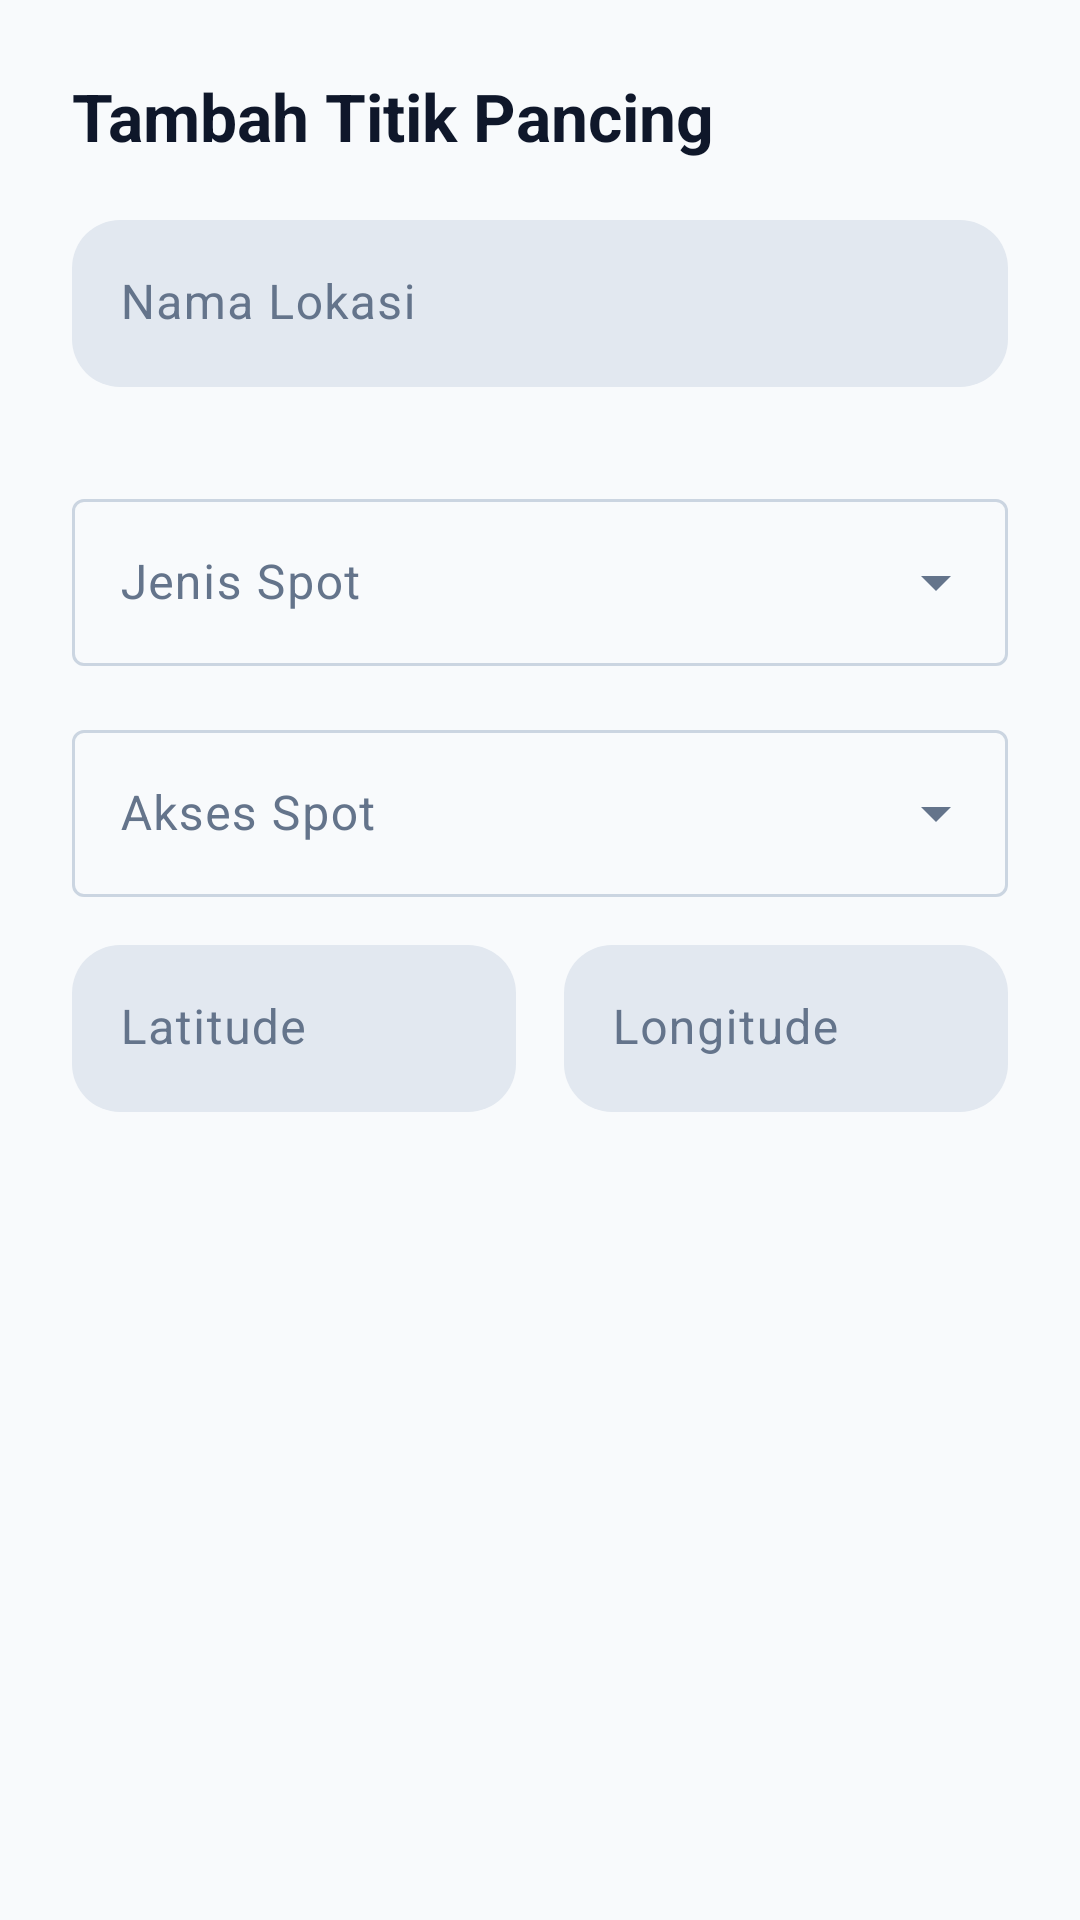

This screen was rendered from an Android layout file. Write that file and the resources it references.
<!-- AndroidManifest.xml: application theme Theme.Java3 -->
<!-- res/layout/dialog_add_marker.xml -->
<?xml version="1.0" encoding="utf-8"?>
<LinearLayout xmlns:android="http://schemas.android.com/apk/res/android"
    xmlns:app="http://schemas.android.com/apk/res-auto"
    android:layout_width="match_parent"
    android:layout_height="wrap_content"
    android:orientation="vertical"
    android:padding="24dp">

    <TextView
        style="@style/TextAppearance.App.TitleLarge"
        android:layout_width="wrap_content"
        android:layout_height="wrap_content"
        android:text="Tambah Titik Pancing"
        android:textColor="@color/text_primary" />

    <com.google.android.material.textfield.TextInputLayout
        android:id="@+id/tilName"
        style="@style/WidgetAppTextInputLayout"
        android:layout_width="match_parent"
        android:layout_height="wrap_content"
        android:layout_marginTop="20dp"
        android:hint="Nama Lokasi">

        <com.google.android.material.textfield.TextInputEditText
            android:id="@+id/etName"
            android:layout_width="match_parent"
            android:layout_height="wrap_content"
            android:inputType="textCapWords" />
    </com.google.android.material.textfield.TextInputLayout>

    <com.google.android.material.textfield.TextInputLayout
        android:id="@+id/tilType"
        style="@style/Widget.Material3.TextInputLayout.OutlinedBox.ExposedDropdownMenu"
        android:layout_width="match_parent"
        android:layout_height="wrap_content"
        android:layout_marginTop="16dp"
        android:hint="Jenis Spot">

        <AutoCompleteTextView
            android:id="@+id/actvType"
            android:layout_width="match_parent"
            android:layout_height="wrap_content"
            android:inputType="none" />
    </com.google.android.material.textfield.TextInputLayout>

    <com.google.android.material.textfield.TextInputLayout
        android:id="@+id/tilVisibility"
        style="@style/Widget.Material3.TextInputLayout.OutlinedBox.ExposedDropdownMenu"
        android:layout_width="match_parent"
        android:layout_height="wrap_content"
        android:layout_marginTop="16dp"
        android:hint="Akses Spot">

        <AutoCompleteTextView
            android:id="@+id/actvVisibility"
            android:layout_width="match_parent"
            android:layout_height="wrap_content"
            android:inputType="none" />
    </com.google.android.material.textfield.TextInputLayout>

    <LinearLayout
        android:layout_width="match_parent"
        android:layout_height="wrap_content"
        android:layout_marginTop="16dp"
        android:orientation="horizontal">

        <com.google.android.material.textfield.TextInputLayout
            android:id="@+id/tilLat"
            style="@style/WidgetAppTextInputLayout"
            android:layout_width="0dp"
            android:layout_height="wrap_content"
            android:layout_marginEnd="8dp"
            android:layout_weight="1"
            android:hint="Latitude">

            <com.google.android.material.textfield.TextInputEditText
                android:id="@+id/etLat"
                android:layout_width="match_parent"
                android:layout_height="wrap_content"
                android:inputType="numberDecimal|numberSigned" />
        </com.google.android.material.textfield.TextInputLayout>

        <com.google.android.material.textfield.TextInputLayout
            android:id="@+id/tilLon"
            style="@style/WidgetAppTextInputLayout"
            android:layout_width="0dp"
            android:layout_height="wrap_content"
            android:layout_marginStart="8dp"
            android:layout_weight="1"
            android:hint="Longitude">

            <com.google.android.material.textfield.TextInputEditText
                android:id="@+id/etLon"
                android:layout_width="match_parent"
                android:layout_height="wrap_content"
                android:inputType="numberDecimal|numberSigned" />
        </com.google.android.material.textfield.TextInputLayout>
    </LinearLayout>

</LinearLayout>
<!-- resources referenced by this layout -->
<resources>
  <color name="text_primary">#0F172A</color>
  <style name="TextAppearance.App.TitleLarge" parent="TextAppearance.Material3.TitleLarge">
          <item name="android:textColor">@color/onBackground</item>
          <item name="android:textStyle">bold</item>
      </style>
  <style name="Theme.Java3" parent="Base.Theme.Java3" />
  <color name="onBackground">#0F172A</color>
  <dimen name="input_corner_radius">16dp</dimen>
  <color name="surfaceVariant">#E2E8F0</color>
  <color name="onSurfaceVariant">#64748B</color>
  <dimen name="spacing_16">16dp</dimen>
  <color name="primary">#1565C0</color>
  <color name="onPrimary">#FFFFFF</color>
  <color name="primaryContainer">#D1E4FF</color>
  <color name="onPrimaryContainer">#001D36</color>
  <color name="secondary">#00B4D8</color>
  <color name="onSecondary">#FFFFFF</color>
  <color name="secondaryContainer">#B2EBFF</color>
  <color name="onSecondaryContainer">#001F28</color>
  <color name="tertiary">#F59E0B</color>
  <color name="onTertiary">#FFFFFF</color>
  <color name="tertiaryContainer">#FFDDB3</color>
  <color name="onTertiaryContainer">#291800</color>
  <color name="background">#F8FAFC</color>
  <color name="surface">#FFFFFF</color>
  <color name="onSurface">#0F172A</color>
  <color name="outline">#CBD5E1</color>
  <color name="error">#EF4444</color>
  <color name="onError">#FFFFFF</color>
  <style name="TextAppearance.App.HeadlineLarge" parent="TextAppearance.Material3.HeadlineLarge">
          <item name="android:textColor">@color/onBackground</item>
          <item name="android:textStyle">bold</item>
      </style>
  <style name="TextAppearance.App.HeadlineMedium" parent="TextAppearance.Material3.HeadlineMedium">
          <item name="android:textColor">@color/onBackground</item>
          <item name="android:textStyle">bold</item>
      </style>
  <style name="TextAppearance.App.TitleMedium" parent="TextAppearance.Material3.TitleMedium">
          <item name="android:textColor">@color/onBackground</item>
          <item name="android:textStyle">bold</item>
      </style>
  <style name="TextAppearance.App.BodyLarge" parent="TextAppearance.Material3.BodyLarge">
          <item name="android:textColor">@color/onBackground</item>
      </style>
  <style name="TextAppearance.App.BodyMedium" parent="TextAppearance.Material3.BodyMedium">
          <item name="android:textColor">@color/onSurfaceVariant</item>
      </style>
  <style name="TextAppearance.App.BodySmall" parent="TextAppearance.Material3.BodySmall">
          <item name="android:textColor">@color/onSurfaceVariant</item>
      </style>
  <style name="WidgetAppBottomSheet" parent="Widget.Material3.BottomSheet.Modal">
          <item name="backgroundTint">@color/surface</item>
          <item name="shapeAppearance">@style/ShapeAppearanceAppBottomSheet</item>
      </style>
  <style name="ShapeAppearanceAppBottomSheet" parent="ShapeAppearance.Material3.LargeComponent">
          <item name="cornerFamily">rounded</item>
          <item name="cornerSizeTopLeft">@dimen/radius_24</item>
          <item name="cornerSizeTopRight">@dimen/radius_24</item>
          <item name="cornerSizeBottomLeft">0dp</item>
          <item name="cornerSizeBottomRight">0dp</item>
      </style>
  <dimen name="radius_24">24dp</dimen>
</resources>
